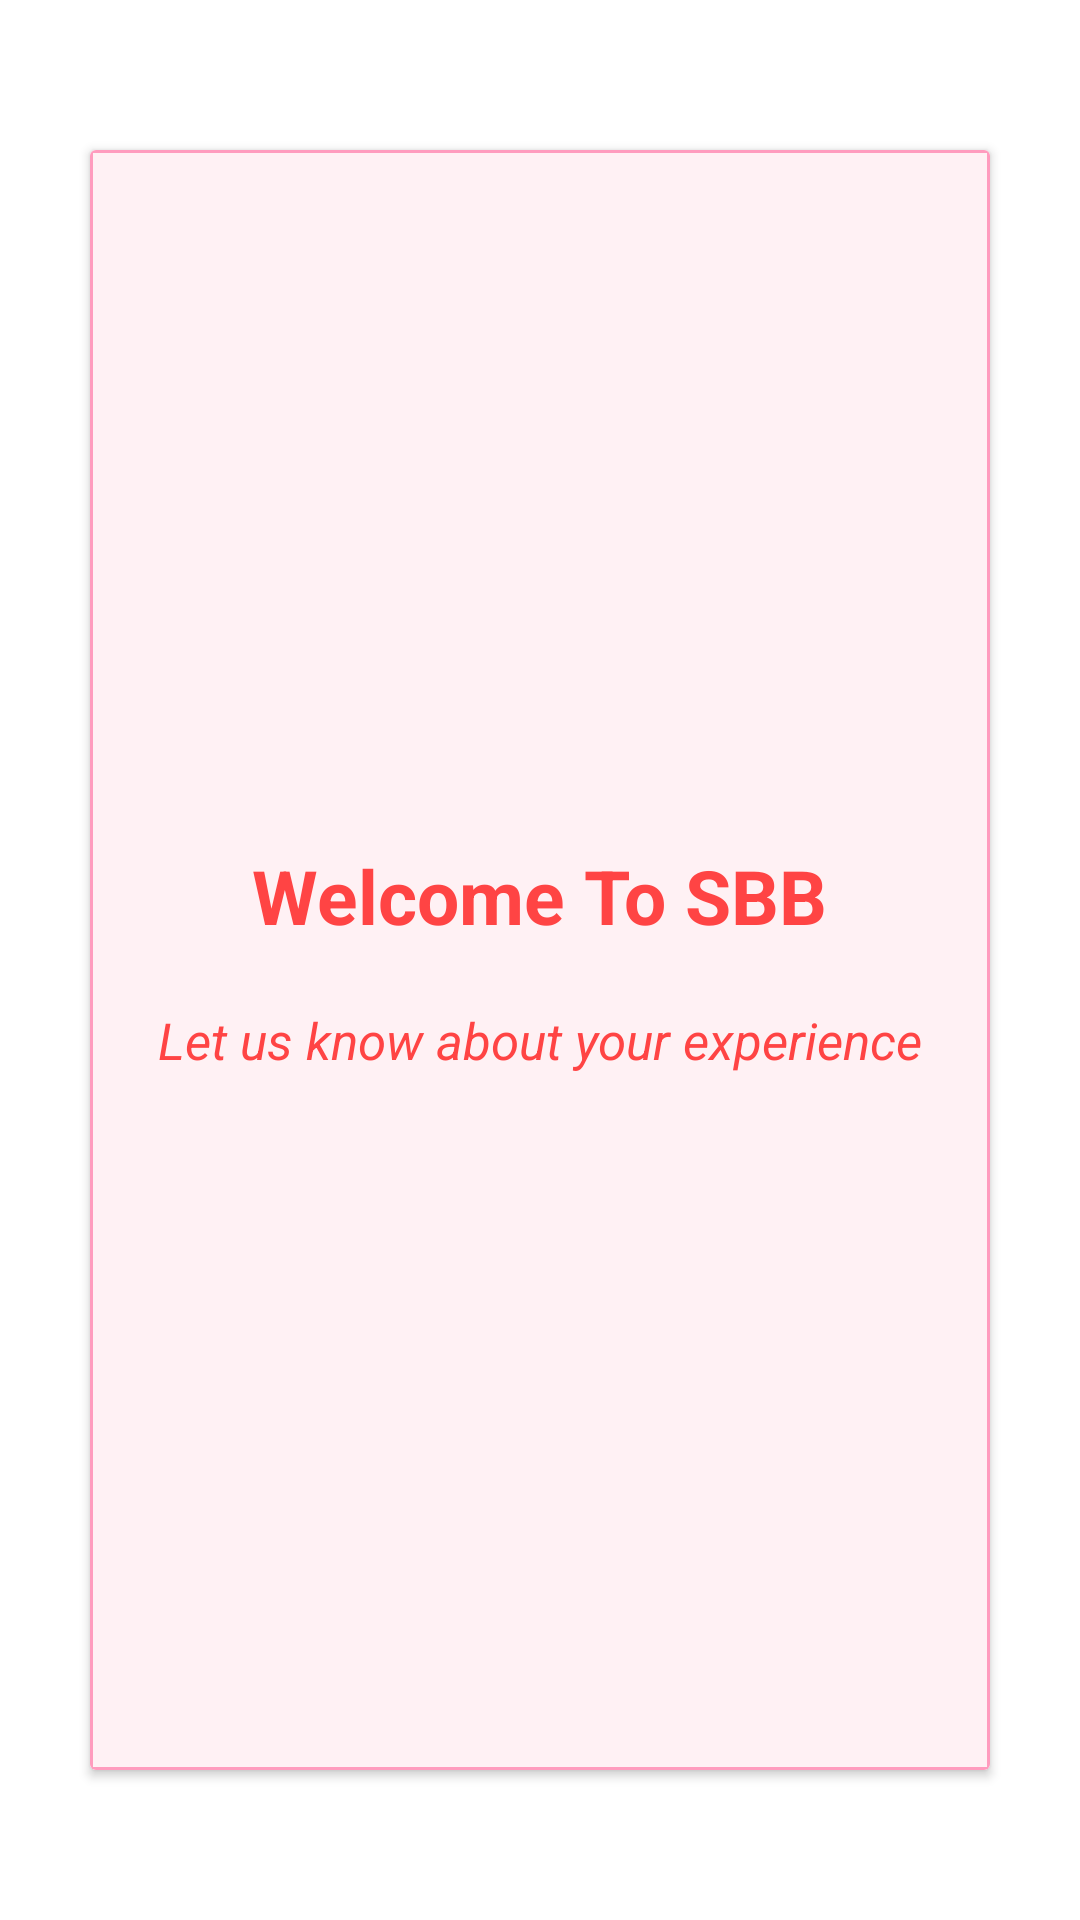

The Android layout XML behind this screen, and the referenced resources:
<!-- AndroidManifest.xml: application theme AppTheme -->
<!-- res/layout/fragment_feed_back_one.xml -->
<?xml version="1.0" encoding="utf-8"?>
<FrameLayout xmlns:android="http://schemas.android.com/apk/res/android"
    xmlns:tools="http://schemas.android.com/tools"
    android:layout_width="match_parent"
    android:layout_height="match_parent"
    xmlns:app="http://schemas.android.com/apk/res-auto"
    tools:context=".FeedBack_one"
    android:background="@android:color/white">


    <RelativeLayout
        android:layout_width="match_parent"
        android:layout_height="match_parent">

        <androidx.cardview.widget.CardView
            android:layout_marginLeft="30dp"
            android:layout_marginRight="30dp"
            android:layout_marginBottom="50dp"
            app:cardElevation="2dp"
            android:layout_marginTop="50dp"
            android:layout_width="match_parent"
            android:layout_height="match_parent">

            <RelativeLayout
                android:layout_width="match_parent"
                android:layout_height="match_parent"
                android:background="#FFF1F4">

                <RelativeLayout
                    android:background="@drawable/welcomfragement_stoke"
                    android:layout_width="match_parent"
                    android:gravity="center"
                    android:layout_height="match_parent">

                    <TextView
                        android:id="@+id/sbb"
                        android:layout_width="wrap_content"
                        android:layout_height="wrap_content"
                        android:textSize="25dp"
                        android:layout_centerHorizontal="true"
                        android:textColor="@android:color/holo_red_light"
                        android:textStyle="bold"
                        android:text="Welcome To SBB"
                        />


                    <TextView
                        android:id="@+id/sss"
                        android:layout_below="@id/sbb"
                        android:layout_marginTop="20dp"
                        android:layout_width="wrap_content"
                        android:layout_height="wrap_content"
                        android:layout_centerHorizontal="true"
                        android:textSize="17dp"
                        android:textColor="@android:color/holo_red_light"
                        android:textStyle="italic"
                        android:text="Let us know about your experience"
                        />


                </RelativeLayout>

            </RelativeLayout>

        </androidx.cardview.widget.CardView>

    </RelativeLayout>

</FrameLayout>
<!-- resources referenced by this layout -->
<resources>
  <!-- drawable welcomfragement_stoke (drawable) -->
  <?xml version="1.0" encoding="utf-8"?>
  <shape xmlns:android="http://schemas.android.com/apk/res/android">
  
      <stroke android:color="#FF9CBE" android:width="1dp"/>
  
  </shape>
  <style name="AppTheme" parent="Theme.AppCompat.Light.NoActionBar">
          
          <item name="colorPrimary">@color/colorPrimary</item>
          <item name="colorPrimaryDark">@color/colorPrimaryDark</item>
          <item name="colorAccent">@color/colourAc</item>
      </style>
  <color name="colorPrimary">#FF0051</color>
  <color name="colorPrimaryDark">#FF0051</color>
  <color name="colourAc">#3F51B5</color>
</resources>
